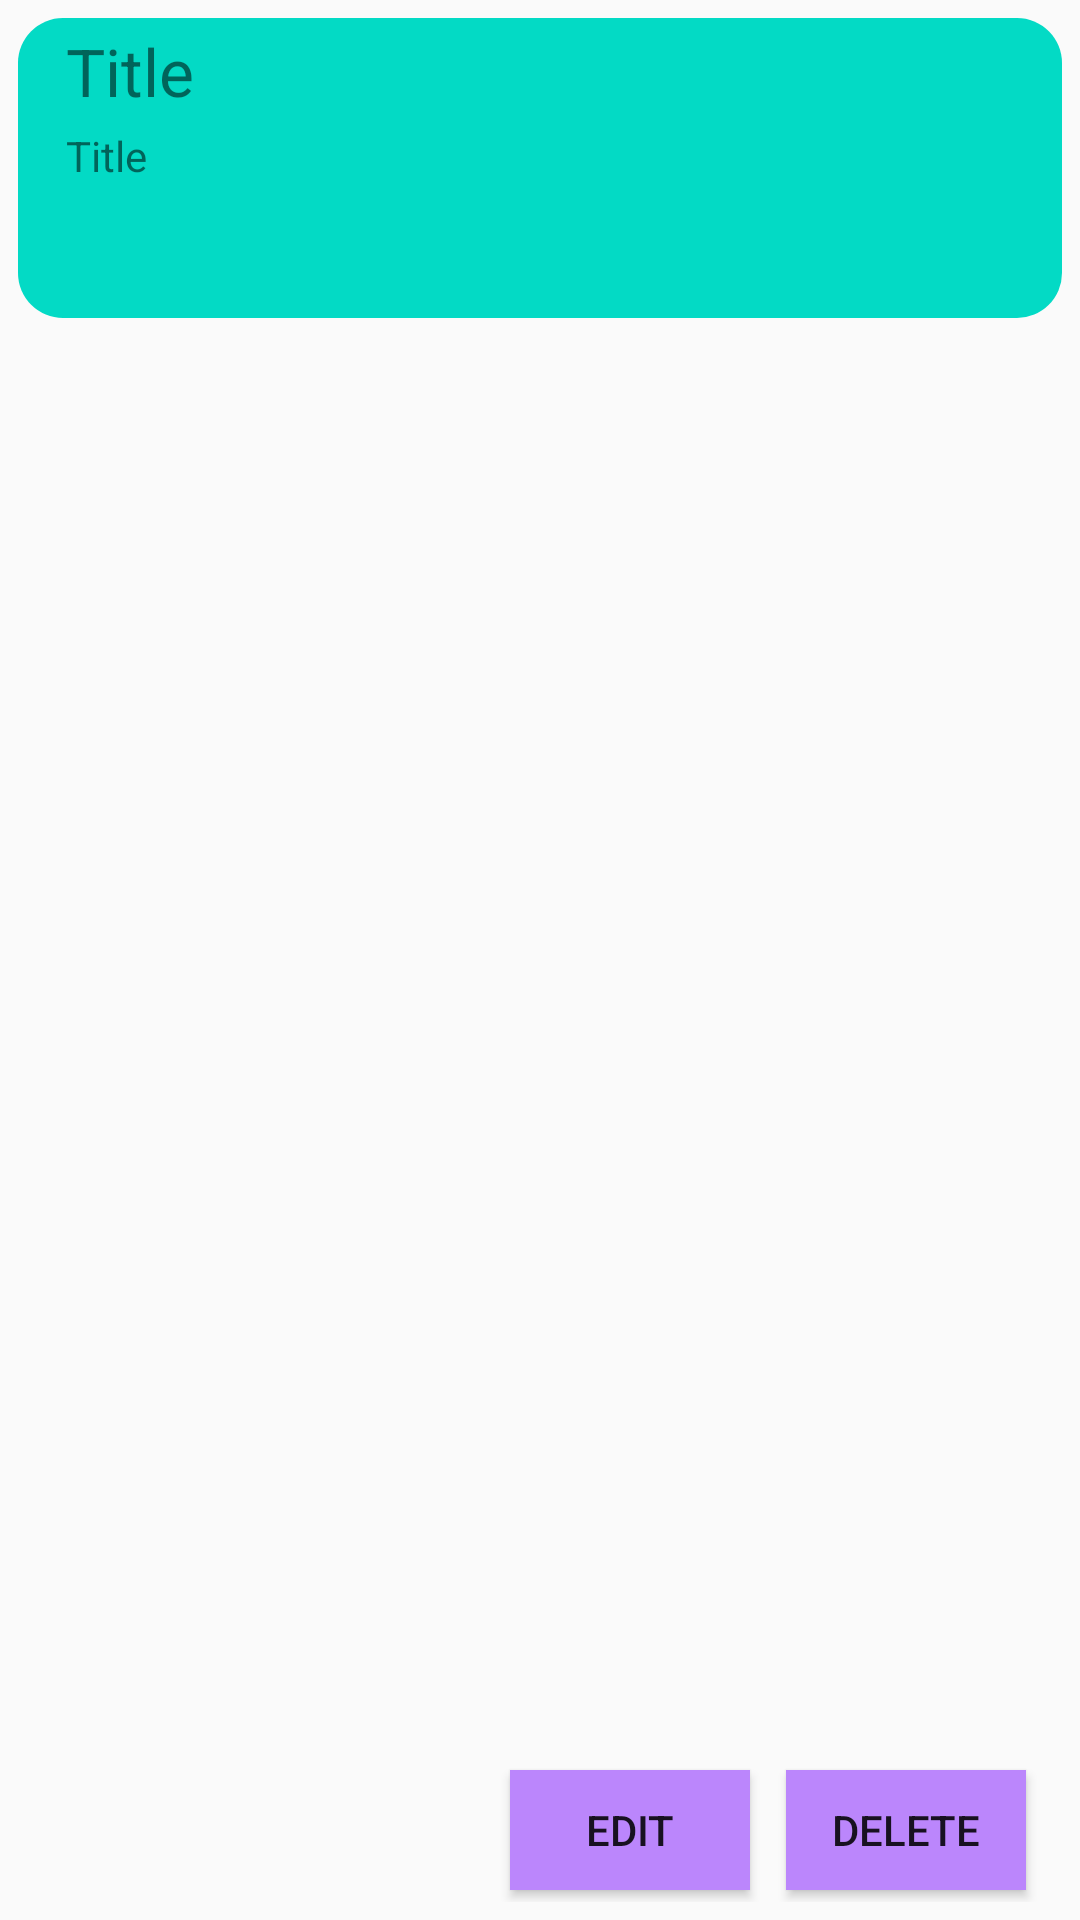

Android layout source for this screen:
<!-- AndroidManifest.xml: application theme Theme.StudentApp -->
<!-- res/layout/item.xml -->
<androidx.constraintlayout.widget.ConstraintLayout
		xmlns:android="http://schemas.android.com/apk/res/android"
		xmlns:app="http://schemas.android.com/apk/res-auto"
		android:layout_width="match_parent"
		android:layout_height="wrap_content"
		android:layout_margin="2dp"
		android:padding="6dp"
		android:id="@+id/item_layout"
		app:cardCornerRadius="10sp"
		app:cardElevation="8dp">
	<View
			android:layout_width="wrap_content"
			android:layout_height="100dp"
			android:background="@drawable/sape"
			app:layout_constraintStart_toStartOf="parent"
			app:layout_constraintEnd_toEndOf="parent"
			android:id="@+id/view6"
			app:layout_constraintTop_toTopOf="parent"/>
	<TextView
			android:text="@string/title"
			android:layout_width="wrap_content"
			android:layout_height="wrap_content"
			android:textSize="22sp"
			android:id="@+id/txtitmtitle"
			app:layout_constraintStart_toStartOf="@+id/view6" app:layout_constraintTop_toTopOf="@+id/view6"
			android:layout_marginTop="3dp"
			android:layout_marginStart="16dp"/>
	<TextView
			android:text="@string/title"
			android:layout_width="wrap_content"
			android:layout_height="wrap_content"
			android:id="@+id/txtitmyouword"
			app:layout_constraintTop_toBottomOf="@+id/txtitmtitle"
			android:layout_marginTop="4dp"
			app:layout_constraintStart_toStartOf="@+id/txtitmtitle"/>
	<Button
			android:text="@string/delete"
			android:layout_width="80dp"
			android:layout_height="40dp"
			android:id="@+id/btnitemdelete"
			android:background="@color/purple_200"
			app:layout_constraintBottom_toBottomOf="@+id/btnitemedit" app:layout_constraintEnd_toEndOf="@+id/view6"
			android:layout_marginEnd="12dp"
			app:layout_constraintTop_toTopOf="@+id/btnitemedit"/>
	<Button
			android:text="@string/edit"
			android:layout_width="80dp"
			android:layout_height="40dp"
			android:id="@+id/btnitemedit"
			android:background="@color/purple_200"
			app:layout_constraintBottom_toBottomOf="parent" app:layout_constraintEnd_toStartOf="@+id/btnitemdelete"
			android:layout_marginEnd="12dp"
			android:layout_marginBottom="4dp"/>

</androidx.constraintlayout.widget.ConstraintLayout>
<!-- resources referenced by this layout -->
<resources>
  <color name="purple_200">#FFBB86FC</color>
  <!-- drawable sape (drawable-v24) -->
  <?xml version="1.0" encoding="utf-8"?>
  <layer-list xmlns:android="http://schemas.android.com/apk/res/android">
      <item>
          <shape android:shape="rectangle">
              <solid android:color="@color/teal_200" />
              <corners android:radius="15dp" />
          </shape>
      </item>
  </layer-list>
  <string name="delete">Delete</string>
  <string name="edit">Edit</string>
  <string name="title">Title</string>
  <style name="Theme.StudentApp" parent="Theme.AppCompat.Light.DarkActionBar">
  		
  		<item name="colorPrimary">@color/purple_500</item>
  		<item name="colorPrimaryDark">@color/purple_700</item>
  		<item name="colorAccent">@color/teal_200</item>
  		
  	</style>
  <color name="teal_200">#FF03DAC5</color>
  <color name="purple_500">#FF6200EE</color>
  <color name="purple_700">#FFBB86FC</color>
</resources>
